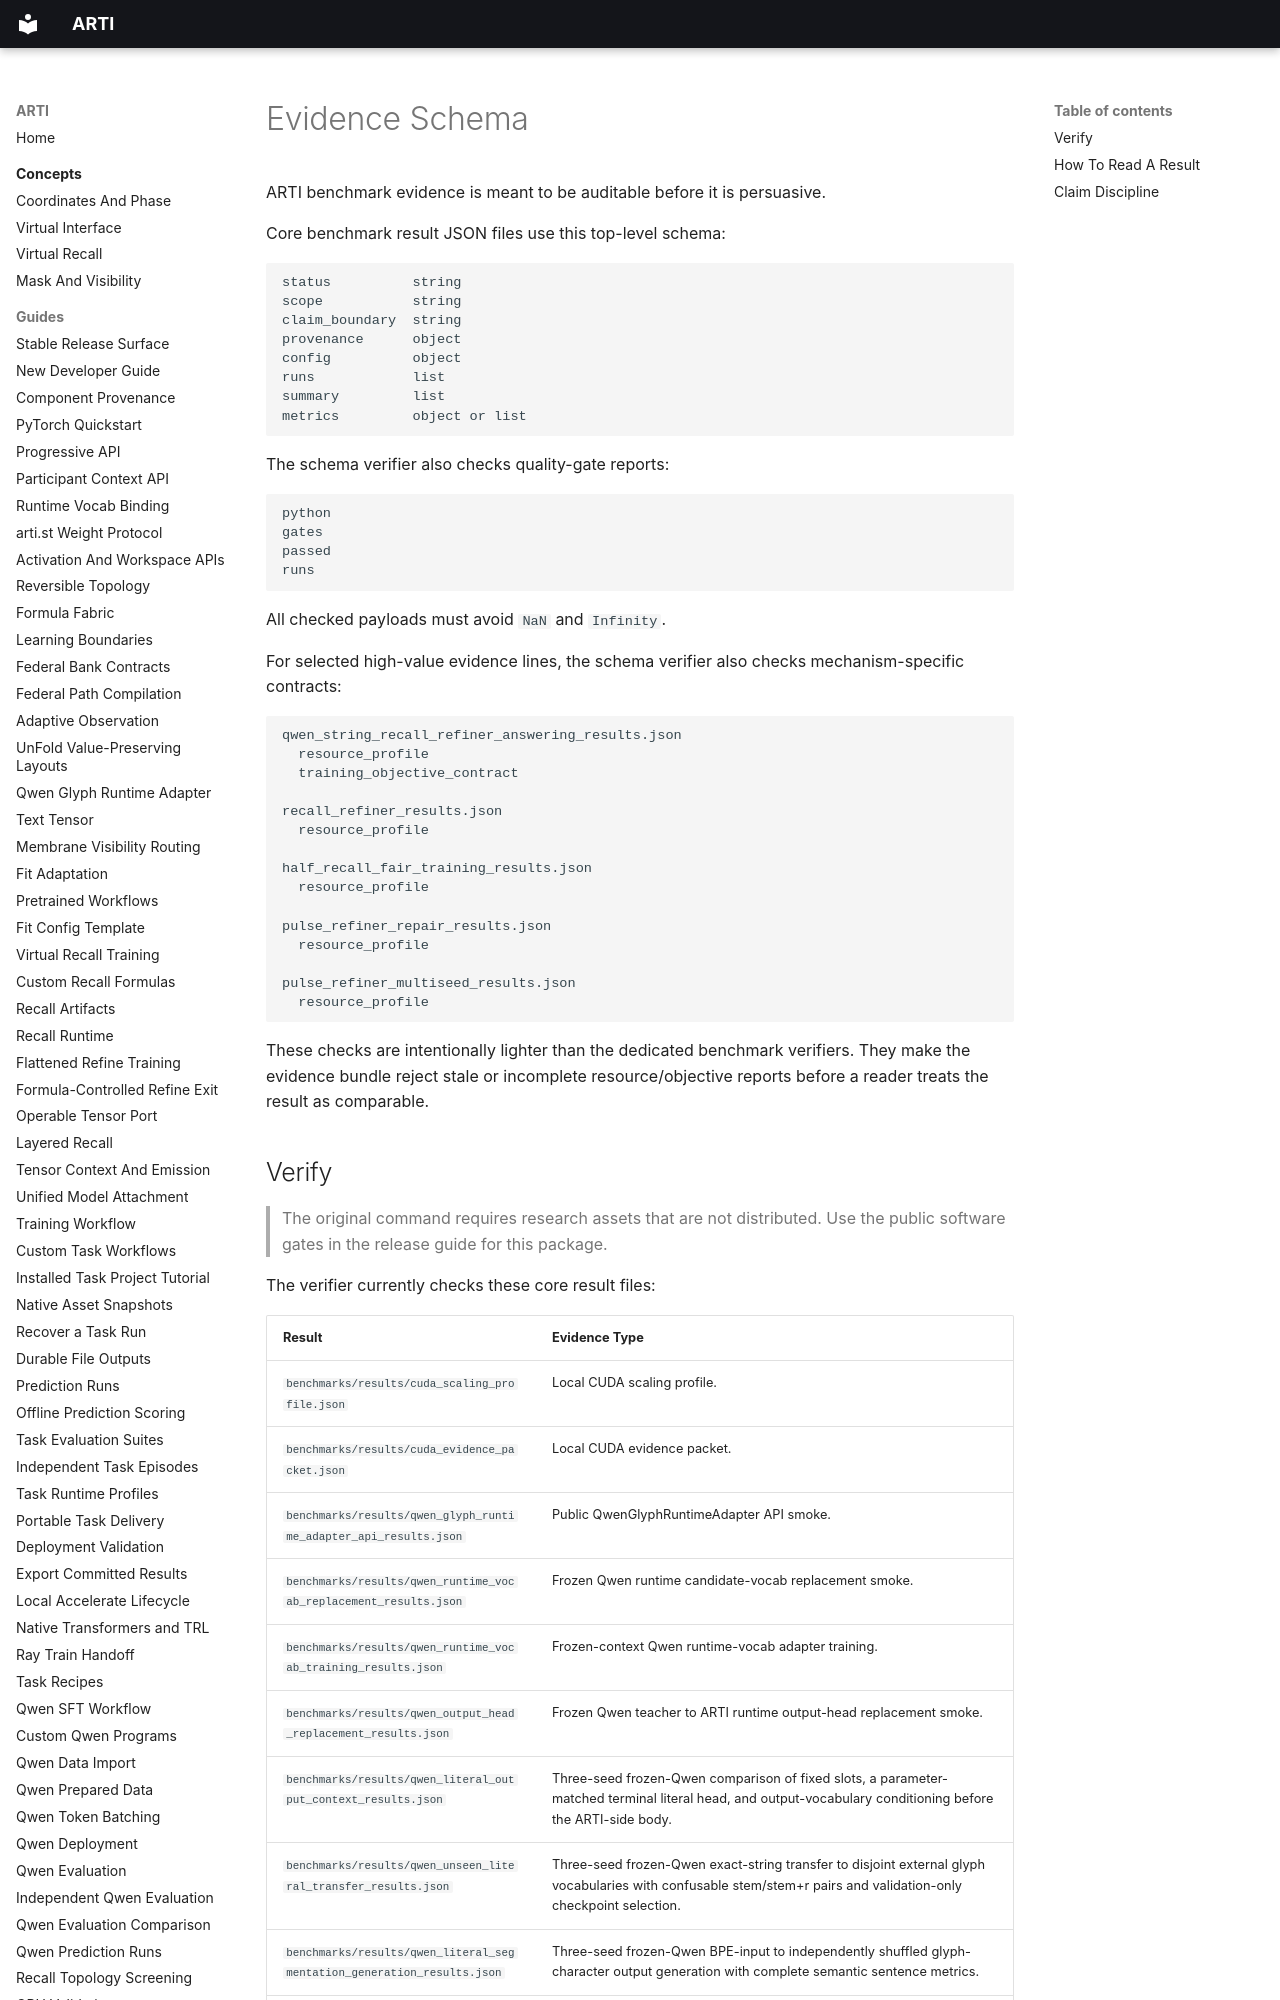

repository: ragnarok-io/ARTI · page: reference/evidence-schema/index.html · generator: mkdocs

# Evidence Schema

ARTI benchmark evidence is meant to be auditable before it is persuasive.

Core benchmark result JSON files use this top-level schema:

```text
status          string
scope           string
claim_boundary  string
provenance      object
config          object
runs            list
summary         list
metrics         object or list
```

The schema verifier also checks quality-gate reports:

```text
python
gates
passed
runs
```

All checked payloads must avoid `NaN` and `Infinity`.

For selected high-value evidence lines, the schema verifier also checks
mechanism-specific contracts:

```text
qwen_string_recall_refiner_answering_results.json
  resource_profile
  training_objective_contract

recall_refiner_results.json
  resource_profile

half_recall_fair_training_results.json
  resource_profile

pulse_refiner_repair_results.json
  resource_profile

pulse_refiner_multiseed_results.json
  resource_profile
```

These checks are intentionally lighter than the dedicated benchmark verifiers.
They make the evidence bundle reject stale or incomplete resource/objective
reports before a reader treats the result as comparable.
